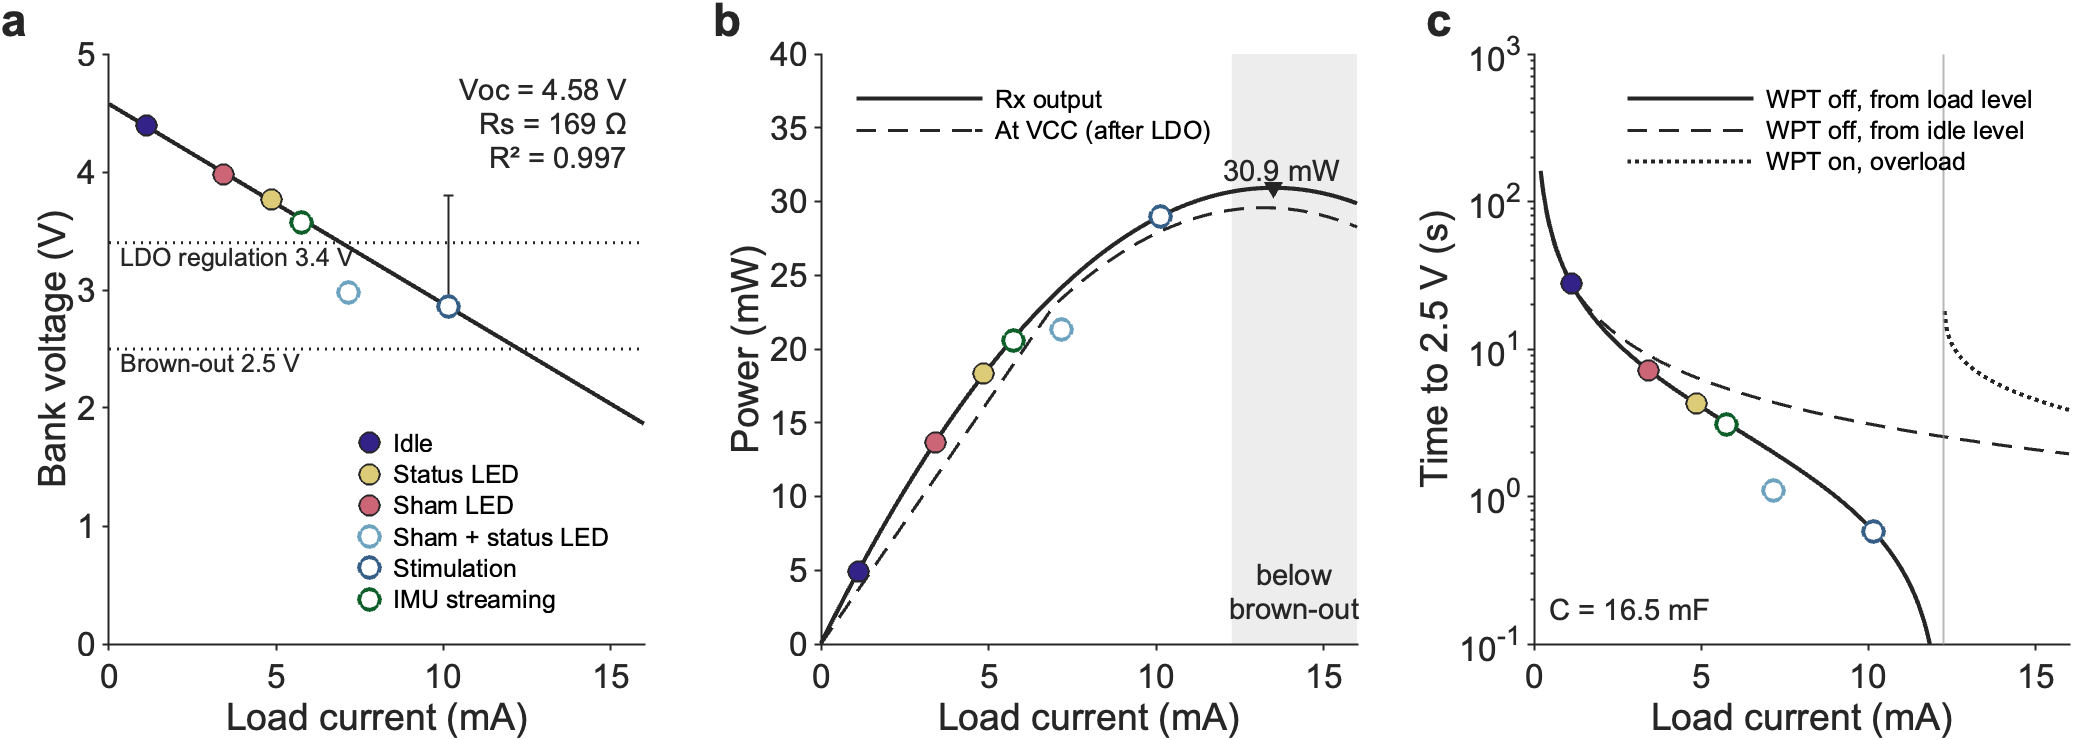

Data behind this chart, as committed beside it:
Voc_V, Rs_ohm, R2, FitStates, C_mF, Rbal_kohm, IselfIdle_uA, Pmax_mW, I_Pmax_mA, V_Pmax_V, MatchedLoad_ohm, Ireg_mA, Pvcc_Ireg_mW, Ibrownout_mA, P_Ibrownout_mW
4.578, 169.4, 0.9972, 3, 16.5, 400, 10.97, 30.93, 13.5, 2.289, 169.5, 6.946, 22.92, 12.26, 30.67
